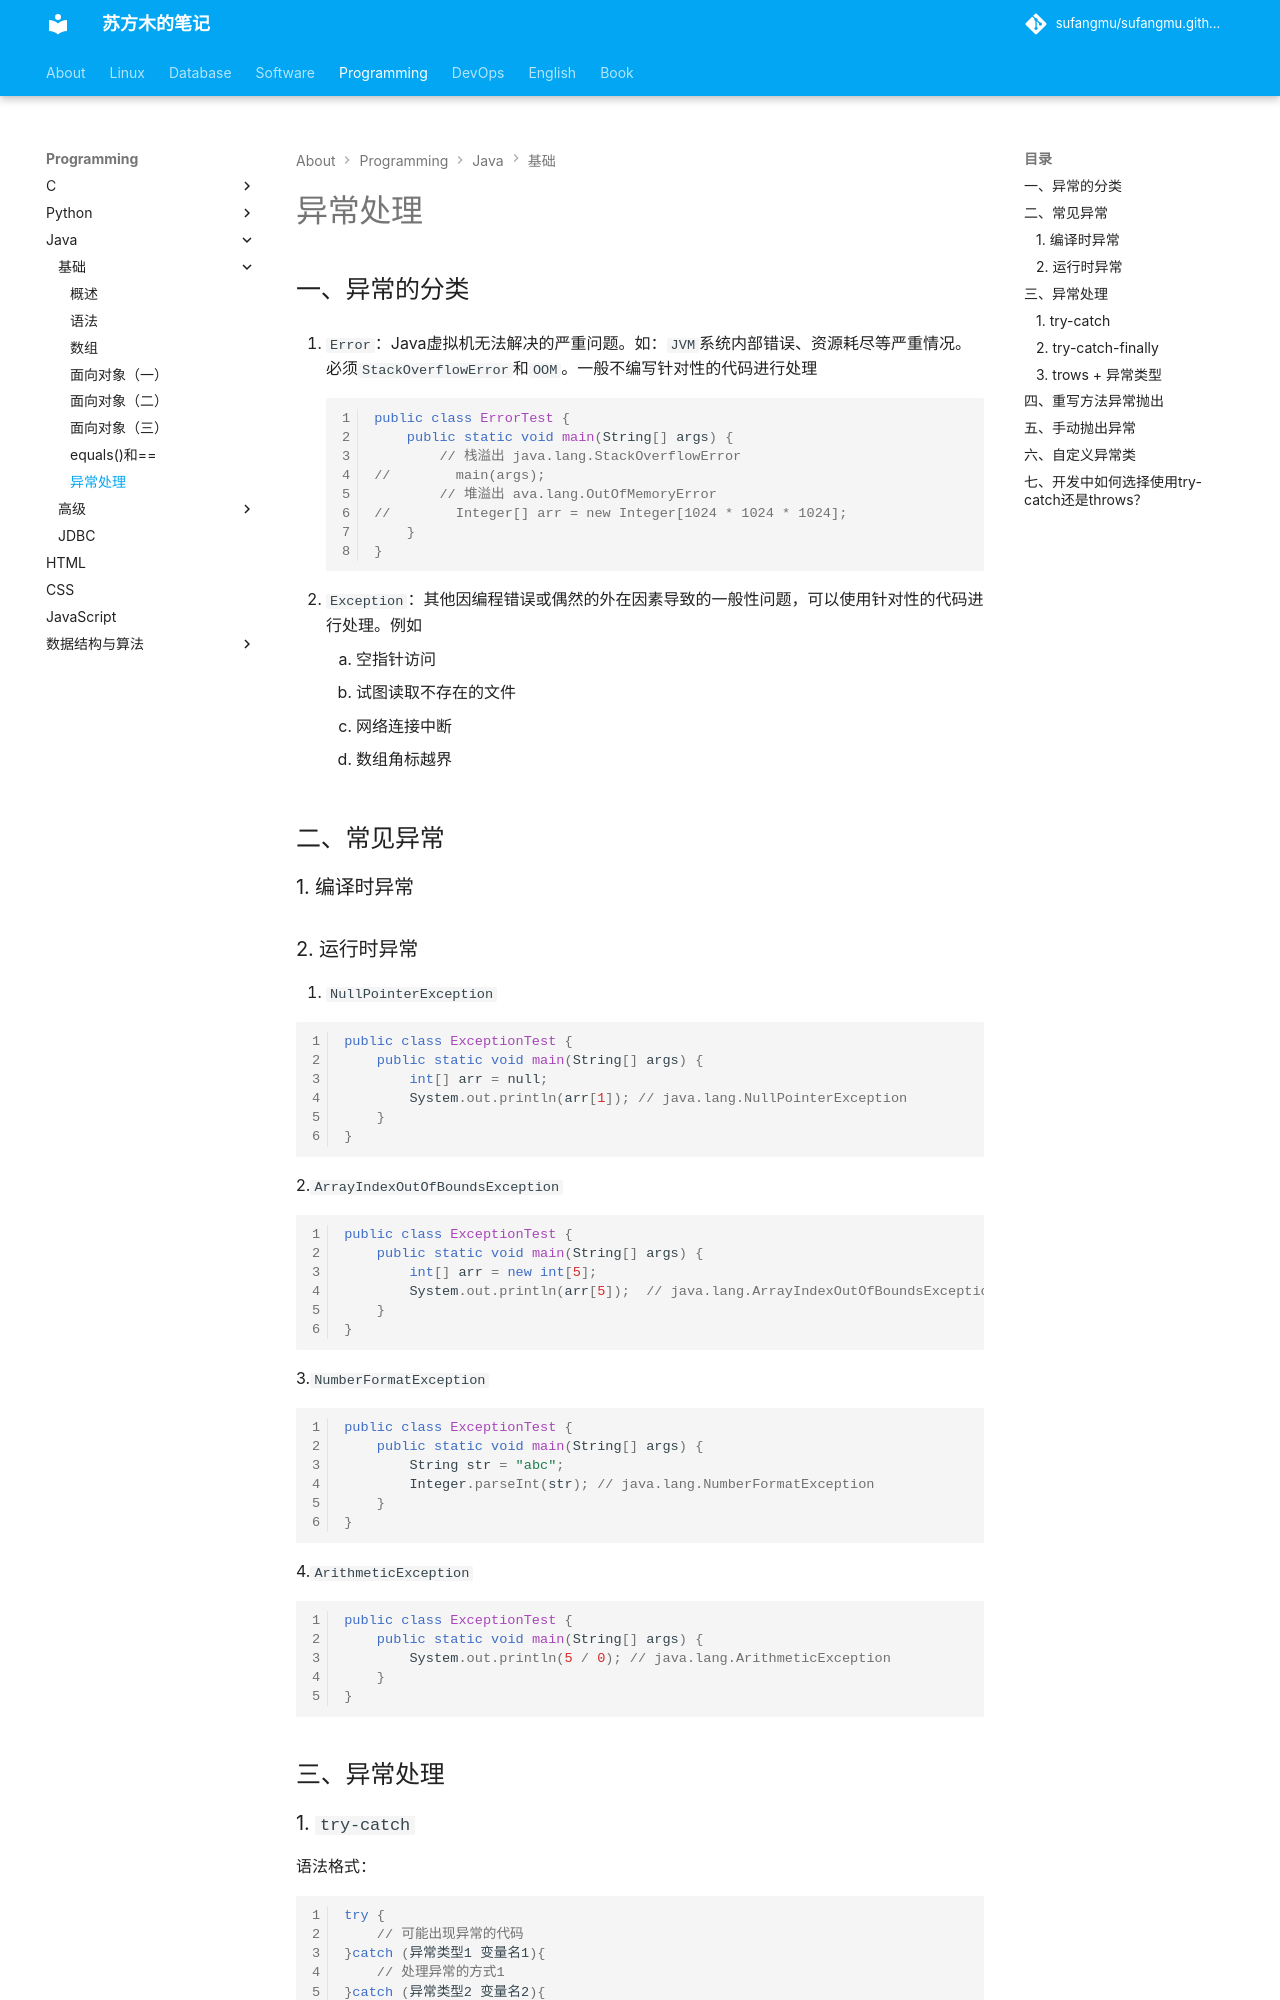

repository: sufangmu/sufangmu.github.io · page: programming/java/基础/异常处理/index.html · generator: mkdocs

## 一、异常的分类

1. `Error`：Java虚拟机无法解决的严重问题。如：`JVM`系统内部错误、资源耗尽等严重情况。必须`StackOverflowError`和`OOM`。一般不编写针对性的代码进行处理

    ```java
    public class ErrorTest {
        public static void main(String[] args) {
            // 栈溢出 java.lang.StackOverflowError
    //        main(args);
            // 堆溢出 ava.lang.OutOfMemoryError
    //        Integer[] arr = new Integer[1024 * 1024 * 1024];
        }
    }
    ```

2. `Exception`：其他因编程错误或偶然的外在因素导致的一般性问题，可以使用针对性的代码进行处理。例如

    1. 空指针访问
    2. 试图读取不存在的文件
    3. 网络连接中断
    4. 数组角标越界

## 二、常见异常

### 1. 编译时异常



### 2. 运行时异常

1. `NullPointerException`

```java
public class ExceptionTest {
    public static void main(String[] args) {
        int[] arr = null;
        System.out.println(arr[1]); // java.lang.NullPointerException
    }
}
```

2.`ArrayIndexOutOfBoundsException`

```java
public class ExceptionTest {
    public static void main(String[] args) {
        int[] arr = new int[5];
        System.out.println(arr[5]);  // java.lang.ArrayIndexOutOfBoundsException: 5
    }
}
```

3.`NumberFormatException`

```java
public class ExceptionTest {
    public static void main(String[] args) {
        String str = "abc";
        Integer.parseInt(str); // java.lang.NumberFormatException
    }
}
```

4.`ArithmeticException`

```java
public class ExceptionTest {
    public static void main(String[] args) {
        System.out.println(5 / 0); // java.lang.ArithmeticException
    }
}
```

## 三、异常处理
